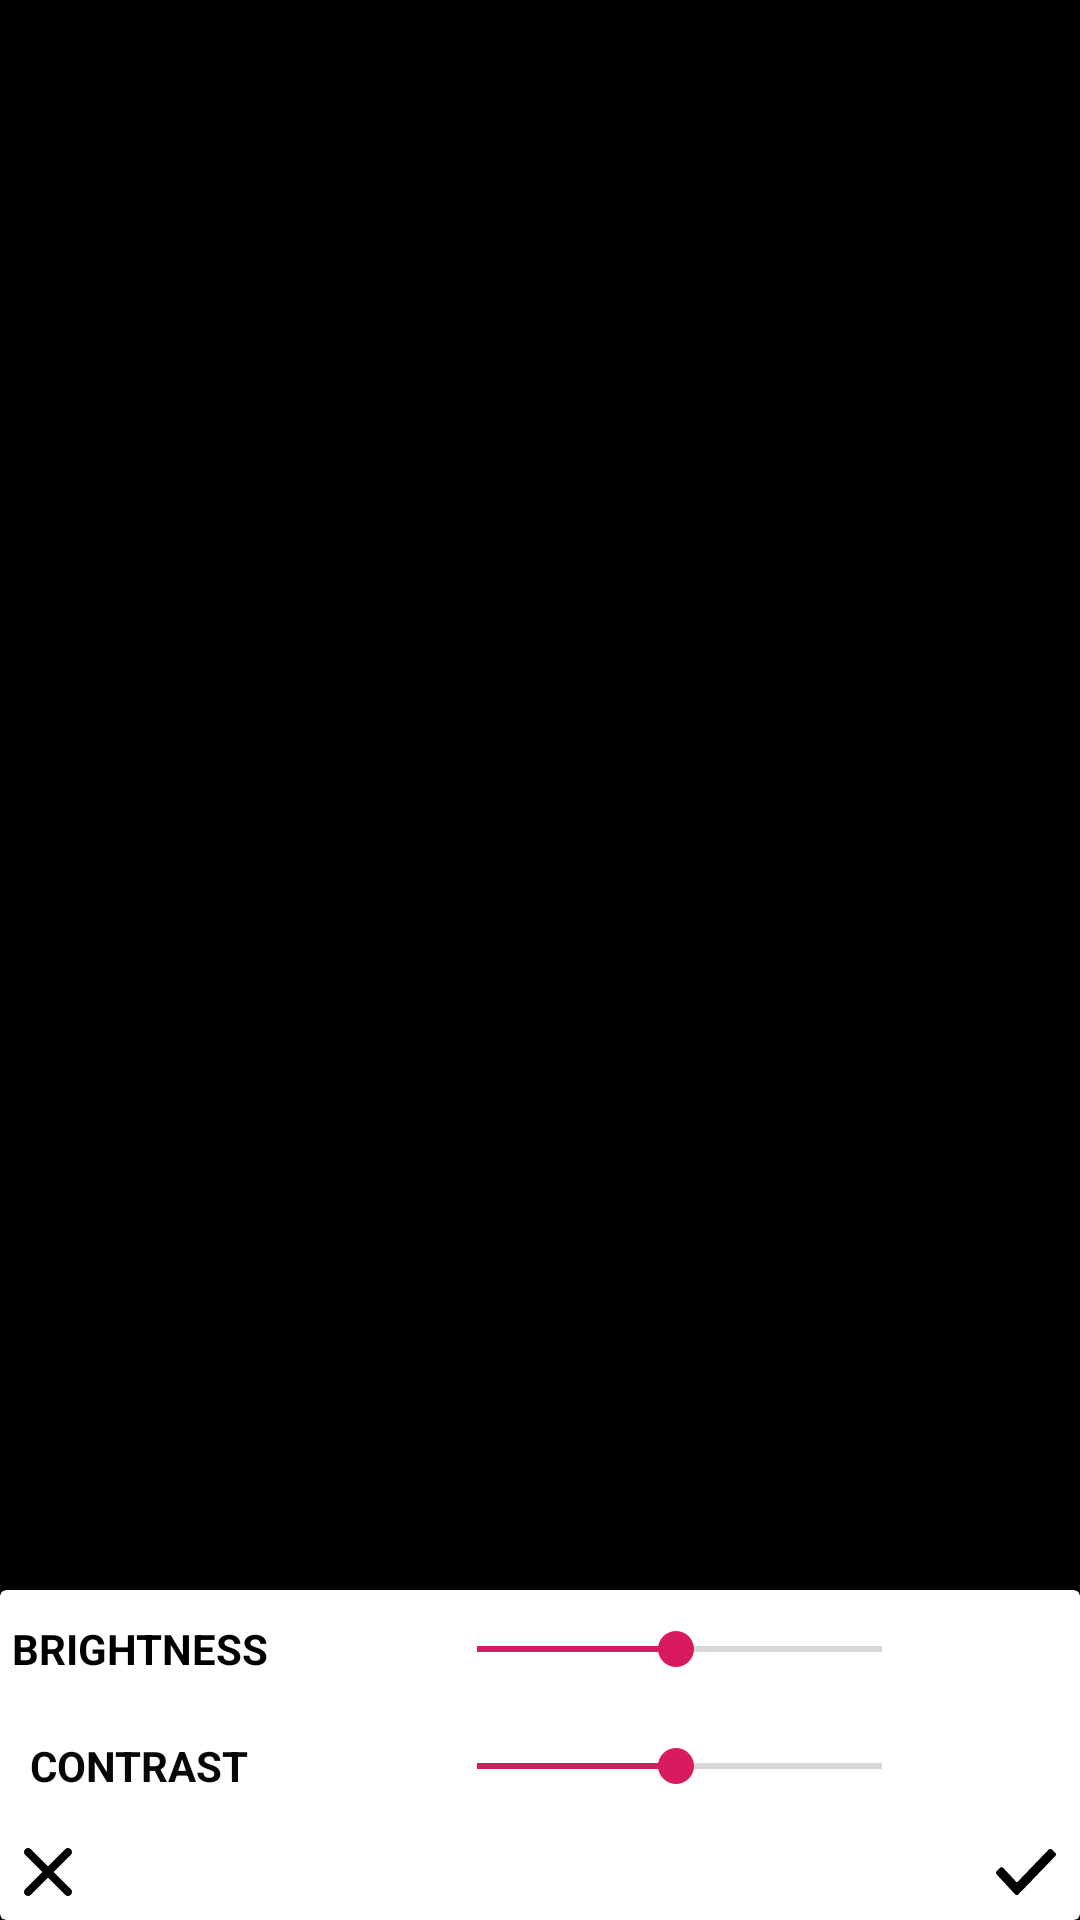

The Android layout XML behind this screen, and the referenced resources:
<!-- AndroidManifest.xml: application theme AppTheme -->
<!-- res/layout/fragment_brightness.xml -->
<layout
    xmlns:android="http://schemas.android.com/apk/res/android"
    xmlns:app="http://schemas.android.com/apk/res-auto"
    xmlns:bind="http://schemas.android.com/apk/res-auto"
    >

    <data>

        <variable
            name="viewModel"
            type="com.framgia.my_editor_02.screen.brightness.BrightnessViewModel"
            />
    </data>

    <android.support.constraint.ConstraintLayout
        android:layout_width="match_parent"
        android:layout_height="match_parent"
        android:background="@android:color/black"
        android:clickable="true"
        android:focusable="true"
        >

        <ImageView
            android:id="@+id/imageViewPoster"
            android:layout_width="0dp"
            android:layout_height="wrap_content"
            android:layout_marginBottom="@dimen/dp_16"
            android:adjustViewBounds="true"
            android:contentDescription="@string/image_description"
            android:scaleType="centerCrop"
            app:layout_constraintBottom_toTopOf="@+id/cardView"
            app:layout_constraintDimensionRatio="1:1"
            app:layout_constraintEnd_toEndOf="parent"
            app:layout_constraintStart_toStartOf="parent"
            app:layout_constraintTop_toTopOf="parent"
            bind:bitMapUrl="@{viewModel.bitmapObservableField}"
            />

        <android.support.v7.widget.CardView
            android:id="@+id/cardView"
            android:layout_width="0dp"
            android:layout_height="wrap_content"
            android:clickable="true"
            android:focusable="true"
            app:layout_constraintBottom_toBottomOf="parent"
            app:layout_constraintEnd_toEndOf="parent"
            app:layout_constraintStart_toStartOf="parent"
            >

            <android.support.constraint.ConstraintLayout
                android:layout_width="match_parent"
                android:layout_height="match_parent"
                >

                <ImageView
                    android:id="@+id/imageViewCancel"
                    android:layout_width="wrap_content"
                    android:layout_height="wrap_content"
                    android:contentDescription="@string/image_description"
                    android:padding="@dimen/dp_8"
                    android:src="@drawable/ic_remove"
                    app:layout_constraintBottom_toBottomOf="parent"
                    app:layout_constraintStart_toStartOf="parent"
                    />

                <ImageView
                    android:id="@+id/imageViewTick"
                    android:layout_width="wrap_content"
                    android:layout_height="wrap_content"
                    android:contentDescription="@string/image_description"
                    android:padding="@dimen/dp_8"
                    android:src="@drawable/ic_tick"
                    app:layout_constraintBottom_toBottomOf="@id/imageViewCancel"
                    app:layout_constraintEnd_toEndOf="parent"
                    app:layout_constraintTop_toTopOf="@id/imageViewCancel"
                    />

                <TextView
                    android:id="@+id/textViewContrast"
                    android:layout_width="wrap_content"
                    android:layout_height="wrap_content"
                    android:padding="@dimen/dp_10"
                    android:text="@string/contrast"
                    android:textColor="@color/color_black"
                    android:textStyle="bold"
                    app:layout_constraintBottom_toTopOf="@id/imageViewCancel"
                    app:layout_constraintStart_toStartOf="parent"
                    />

                <SeekBar
                    android:id="@+id/seekBarContrast"
                    android:layout_width="0dp"
                    android:layout_height="wrap_content"
                    android:layout_marginEnd="@dimen/dp_50"
                    android:layout_marginStart="@dimen/dp_50"
                    android:max="255"
                    android:progress="125"
                    app:layout_constraintBottom_toBottomOf="@id/textViewContrast"
                    app:layout_constraintEnd_toEndOf="parent"
                    app:layout_constraintHorizontal_bias="1.0"
                    app:layout_constraintStart_toEndOf="@+id/textViewContrast"
                    app:layout_constraintTop_toTopOf="@id/textViewContrast"
                    />

                <TextView
                    android:id="@+id/textViewBrightness"
                    android:layout_width="wrap_content"
                    android:layout_height="wrap_content"
                    android:padding="@dimen/dp_10"
                    android:text="@string/brightness"
                    android:textColor="@color/color_back"
                    android:textStyle="bold"
                    app:layout_constraintBottom_toTopOf="@id/textViewContrast"
                    app:layout_constraintEnd_toEndOf="@id/textViewContrast"
                    app:layout_constraintStart_toStartOf="@id/textViewContrast"
                    />

                <SeekBar
                    android:id="@+id/seekBarBrightness"
                    android:layout_width="0dp"
                    android:layout_height="wrap_content"
                    android:max="255"
                    android:progress="125"
                    app:layout_constraintBottom_toBottomOf="@id/textViewBrightness"
                    app:layout_constraintEnd_toEndOf="@id/seekBarContrast"
                    app:layout_constraintStart_toStartOf="@id/seekBarContrast"
                    app:layout_constraintTop_toTopOf="@id/textViewBrightness"
                    />

            </android.support.constraint.ConstraintLayout>
        </android.support.v7.widget.CardView>
    </android.support.constraint.ConstraintLayout>
</layout>
<!-- resources referenced by this layout -->
<resources>
  <color name="color_back">#000</color>
  <color name="color_black">#070707</color>
  <dimen name="dp_10">10dp</dimen>
  <dimen name="dp_16">16dp</dimen>
  <dimen name="dp_50">50dp</dimen>
  <dimen name="dp_8">8dp</dimen>
  <!-- drawable ic_remove (drawable) -->
  <vector xmlns:android="http://schemas.android.com/apk/res/android"
      android:height="16dp"
      android:viewportHeight="212.982"
      android:viewportWidth="212.982"
      android:width="16dp">
      <path
          android:fillColor="#FF000000"
          android:fillType="evenOdd"
          android:pathData="M131.804,106.491l75.936,-75.936c6.99,-6.99 6.99,-18.323 0,-25.312c-6.99,-6.99 -18.322,-6.99 -25.312,0l-75.937,75.937L30.554,5.242c-6.99,-6.99 -18.322,-6.99 -25.312,0c-6.989,6.99 -6.989,18.323 0,25.312l75.937,75.936L5.242,182.427c-6.989,6.99 -6.989,18.323 0,25.312c6.99,6.99 18.322,6.99 25.312,0l75.937,-75.937l75.937,75.937c6.989,6.99 18.322,6.99 25.312,0c6.99,-6.99 6.99,-18.322 0,-25.312L131.804,106.491z"/>
  </vector>
  <!-- drawable ic_tick (drawable) -->
  <vector xmlns:android="http://schemas.android.com/apk/res/android"
      android:height="20dp"
      android:viewportHeight="26"
      android:viewportWidth="26"
      android:width="20dp">
      <path
          android:fillColor="#FF000000"
          android:pathData="m0.3,14c-0.2,-0.2 -0.3,-0.5 -0.3,-0.7s0.1,-0.5 0.3,-0.7l1.4,-1.4c0.4,-0.4 1,-0.4 1.4,0l0.1,0.1 5.5,5.9c0.2,0.2 0.5,0.2 0.7,0l13.4,-13.9h0.1v-0c0.4,-0.4 1,-0.4 1.4,0l1.4,1.4c0.4,0.4 0.4,1 0,1.4l0,0 -16,16.6c-0.2,0.2 -0.4,0.3 -0.7,0.3 -0.3,0 -0.5,-0.1 -0.7,-0.3l-7.8,-8.4 -0.2,-0.3z"/>
  </vector>
  <string name="brightness">BRIGHTNESS</string>
  <string name="contrast">CONTRAST</string>
  <string name="image_description">image_description</string>
  <style name="AppTheme" parent="Theme.AppCompat.Light.NoActionBar">
          
          <item name="colorPrimary">@color/colorPrimary</item>
          <item name="colorPrimaryDark">@color/colorPrimaryDark</item>
          <item name="colorAccent">@color/colorAccent</item>
      </style>
  <color name="colorPrimary">#008577</color>
  <color name="colorPrimaryDark">#00574B</color>
  <color name="colorAccent">#D81B60</color>
</resources>
